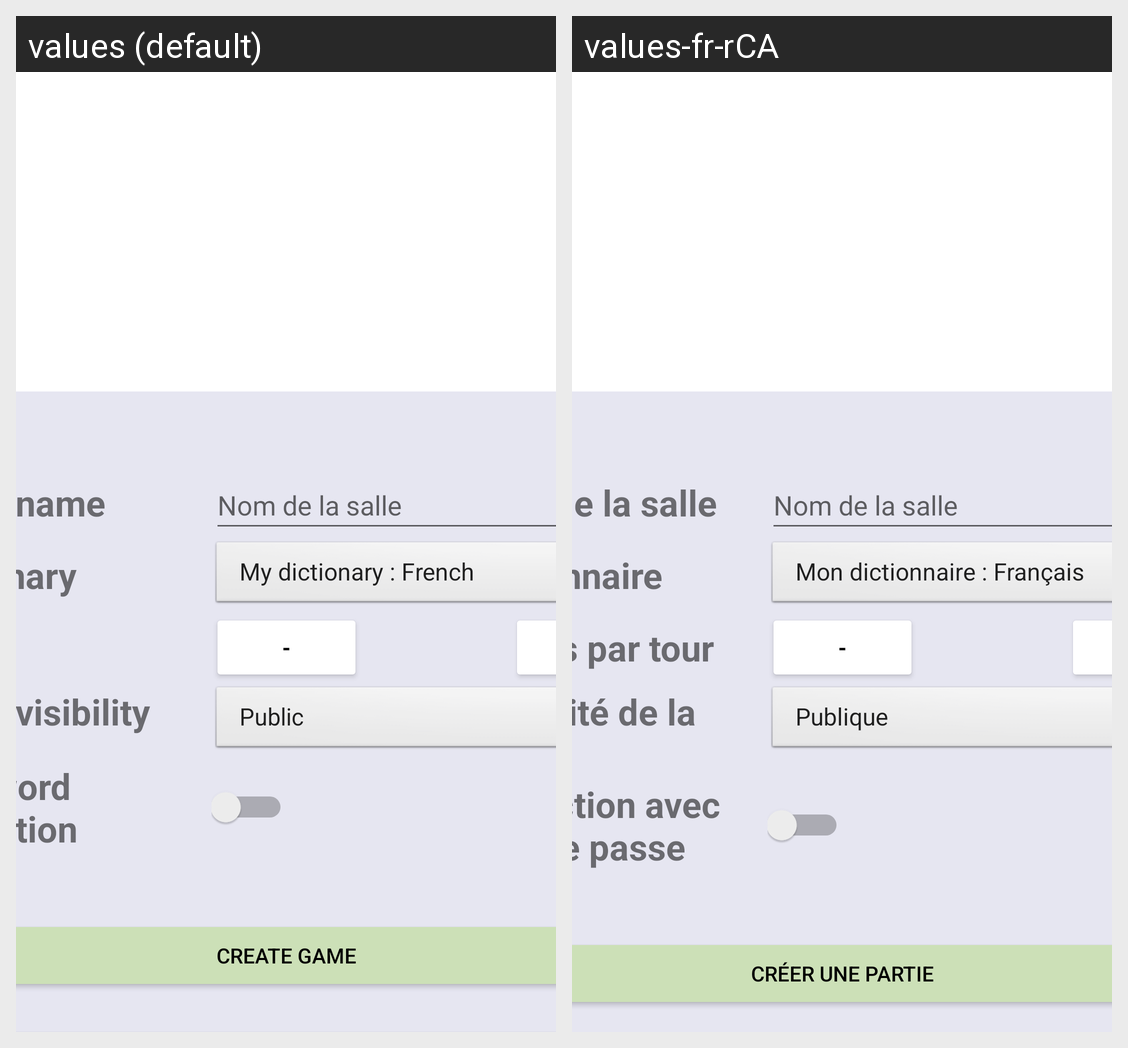

Locale-by-locale string values for the Android screen shown in this grid:
Android screen res/layout/activity_create_game.xml rendered under 2 locales, left to right: values (default), values-fr-rCA. Device: Nexus 5 (rendered at 1080×1920; each locale shown at half size, 540×960, under a caption strip naming it); theme Theme.LoginAndSignUp.
Strings drawn on this screen, with the default value and each locale's value (text and hints the layout hard-codes, and strings that could not be matched under every locale, appear in the picture but are not listed):

create_game_room_name
  values: Room name
  values-fr-rCA: Nom de la salle

create_game_dictionnary
  values: Dictionary
  values-fr-rCA: Dictionnaire

timer_subtract_button
  values: -
  values-fr-rCA: -

create_game_room_visibility
  values: Room visibility
  values-fr-rCA: Visibilité de la salle

create_game_password
  values: Password protection
  values-fr-rCA: Protection avec mot de passe

create_room_button
  values: Create game
  values-fr-rCA: Créer une partie
